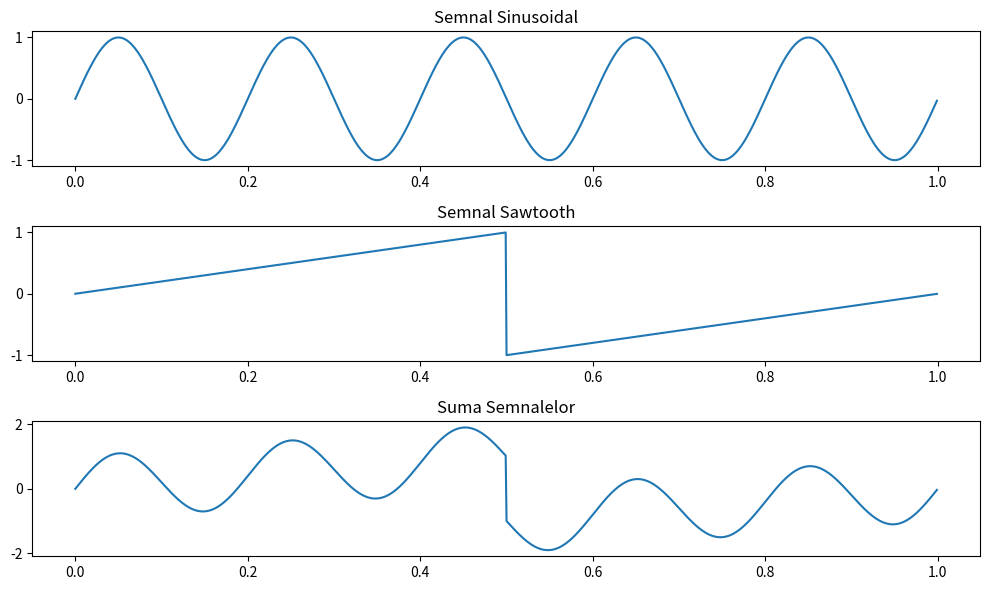

This chart was generated by the following Python code:
import numpy as np
import matplotlib.pyplot as plt

# Creează un eșantion de puncte temporale
t = np.linspace(0, 1, 1000, endpoint=False)

# Generează un semnal sinusoidal
signal_sinusoidal = np.sin(2 * np.pi * 5 * t)  # Frecvența de 5 Hz

# Generează un semnal sawtooth
signal_sawtooth = 2 * (t - np.floor(t + 0.5))

# Calculează suma semnalelor
signal_sum = signal_sinusoidal + signal_sawtooth

# Creează un subplot cu 3 grafice
plt.figure(figsize=(10, 6))

plt.subplot(3, 1, 1)
plt.plot(t, signal_sinusoidal)
plt.title('Semnal Sinusoidal')

plt.subplot(3, 1, 2)
plt.plot(t, signal_sawtooth)
plt.title('Semnal Sawtooth')

plt.subplot(3, 1, 3)
plt.plot(t, signal_sum)
plt.title('Suma Semnalelor')

# Afișează graficele
plt.tight_layout()
plt.show()
